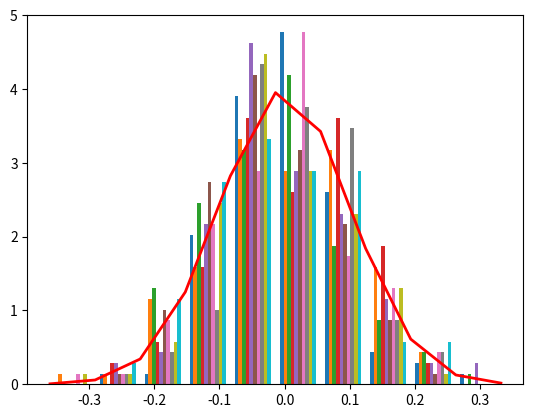

The matplotlib source for this figure: (Note: this script raises an exception after producing the figure.)
# import numpy
import numpy as np


# From an array
A = np.array([[ 1, 2 ],[ 3, 4]])
B = np.array([[ 9, 8 ],[ 7, 6]])

A


B


A*B


np.dot(A, B)

A+B

# Filling it with a constant value of 1
np.ones((3, 5), dtype=float)


# Filling it with another constant value
np.full((3, 5), 3.14)


# Filling it according a formula
R = np.array([range(i, i + 3) for i in [2, 4, 6]])
R


# Filling it with a random values from a range
np.random.randint(0, 10, (100, 10))


# Random floats in the half-open interval [0.0, 1.0) (1.0 not included)
M = np.random.random((3, 3))
M

# Random samples from a normal (Gaussian) distribution
# You can provide the mean (loc) and the standard deviation (sigma)
loc, sigma = 0, 0.1
N = np.random.normal(loc, sigma, (100, 10))


# Plot the generated numbers
import matplotlib.pyplot as plt
count, bins, ignored = plt.hist(N, 10, density=True)
plt.plot(bins, 1/(sigma * np.sqrt(2 * np.pi)) * np.exp(-(bins-loc)**2 / (2 * sigma**2) ), linewidth=2, color='r')
plt.show()

# 2-D array with ones on the diagonal and zeros elsewhere - Identity matrix
np.eye(10)

# Addition: if and only if they are of the same order
C = A+B
C


# Special case
# A+B=O  ->  B=O-A
N = np.full((2, 2), 0)


N-A


# Multiply by a scalar
A*(-1)


A + (A*(-1))


D = C - A
D


# Matrix Multiplication - dot multiplication A.B
C = A @ B
# for Cij: dot product or row j and column j
# 1*9 + 2*7 = 23
# 1*8 + 2*6 = 20
# 3*9 + 4*7 = 55
# 3*8 + 4*6 = 48

C

# Generate rectangular matrix
E = np.random.randint(0, 10, (3, 2))
E


# Multiplication of non-squared matrices: same procedure with condition!
C = E @ A
C


# The condition!
C = A @ E
C


# Make your own example of possible multiplication


# A transposed (danish: A transponeret)
# Rows become columns
A.T 


# Symmetric matrix:  ST = S
S = np.array(
    [[1, 2, 3],
     [2, 5, 2],
     [3, 2, 6]])
S.T


# Skew-symmetric matrix (anti-symmetric): ST = -S
S = np.array(
    [[0, 1, 2],
     [-1, 0, 3],
     [-2, -3, 0]])


S.T


S+S.T


# B transposed
B.T 


# A matrix plus its transposed always produce a symmetric matrix, if is a squared matrix (both are in same order)
B + B.T


# A matrix minus its transposed always produce a skew-symmetric matrix, if is a squared matrix (both are in same order)
B - B.T

# Inverse
from numpy.linalg import inv
inv(A)


# Create a vector image, store all coordinates in a matrix
points = np.array([[0,1],[0,0],[3,0],[3,1],[0,1],[1.5,2],[3,1]])


# Plot the matrix
def img_plot(matrix):
    fig = plt.figure()
    fig, ax = plt.subplots()
    ax.axis('equal')
    ax.plot(matrix[:,0], matrix[:,1],'-')
    

img_plot(points)


# Create a rotation matrix
rot = np.array([[0.707, 0.707],[-0.707,0.707]])


# Multiply the original matrix to the rotation matrix
rotated = points @ rot


img_plot(rotated)


P = np.random.randint(0, 20, (4, 4))


# Get the order of the original matrix
m, n = P.shape


def get_pools(mat: np.array, pool: int, stride: int) -> np.array:
    # To store individual pools
    pools = []    
    # For all rows with the step size of stride (row 0 and row 2)
    for i in np.arange(mat.shape[0], step=stride):
        # For all columns with the step size of stride (column 0 and column 2)
        for j in np.arange(mat.shape[1], step=stride):
            # Get a single pool
            # First  - Image[0:2, 0:2] -> [[10, 12], [ 4, 11]]
            # Second - Image[0:2, 2:4] -> [[ 8,  7], [ 5,  9]]
            # Third  - Image[2:4, 0:2] -> [[18, 13], [ 3, 15]]
            # Fourth - Image[2:4, 2:4] -> [[ 7,  7], [ 2,  2]]
            output = mat[i:i+pool, j:j+pool]

            # Ensure that the shape of the matrix is pool x pool size
            if output.shape == (pool, pool):
                # Append to the list of pools
                pools.append(output)
                
    # Return all pools as a Numpy array
    return np.array(pools)


test_pools = get_pools(mat=P, pool=2, stride=2)


def max_pooling(pools: np.array) -> np.array:
    # total number of pools
    num_pools = pools.shape[0]
    # reshape the pools to a matrix - Square root of the number of pools
    # cast the result to int, as Numpy returns sqrt() as float
    # for example: np.sqrt(16) = 4.0 -> int(4.0) = 4
    target_shape = (int(np.sqrt(num_pools)), int(np.sqrt(num_pools)))
    # to store the max values
    pooled = []
    # iterate over all pools
    for pool in pools:
        # append the max value only
        pooled.append(np.max(pool))     
    # Reshape to target shape
    return np.array(pooled).reshape(target_shape)


max_pooling(pools=test_pools)


